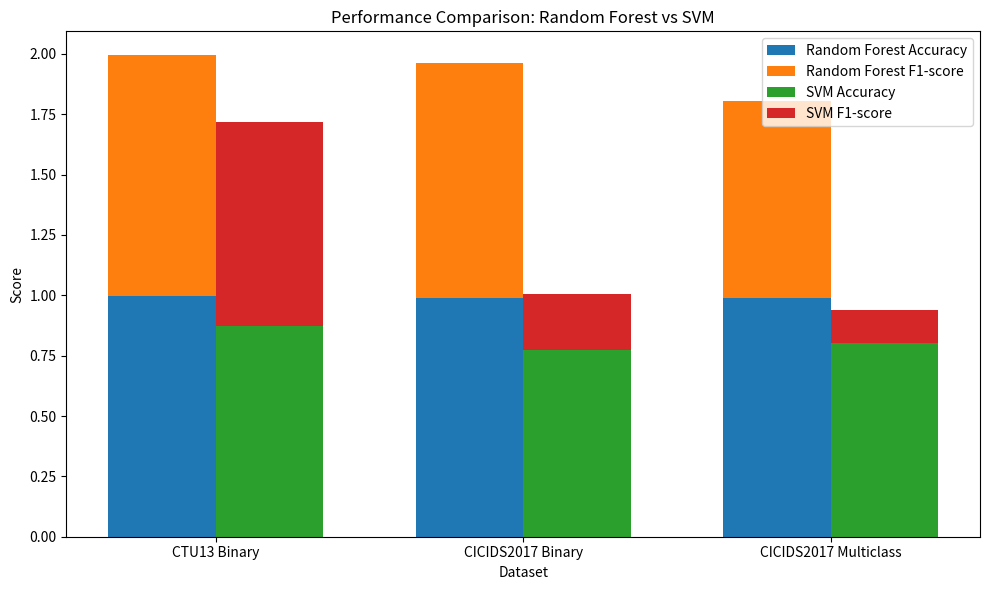

This chart was generated by the following Python code:
# Random Forest
rf_acc_ctu13_bin = 0.997235
rf_f1_ctu13_bin = 0.996723
rf_acc_cicids_bin = 0.989733
rf_f1_cicids_bin = 0.974258
rf_acc_cicids_multi = 0.989428
rf_f1_cicids_multi = 0.816561

# SVM
svm_acc_ctu13_bin = 0.873228
svm_f1_ctu13_bin = 0.846285
svm_acc_cicids_bin = 0.774821
svm_f1_cicids_bin = 0.231026
svm_acc_cicids_multi = 0.804313
svm_f1_cicids_multi = 0.135484

import matplotlib.pyplot as plt
import numpy as np

# Define the labels and width of the bars
labels = ['CTU13 Binary', 'CICIDS2017 Binary', 'CICIDS2017 Multiclass']
width = 0.35

# Set the positions of the bars on the x-axis
x = np.arange(len(labels))

# Create the figure and axes
fig, ax = plt.subplots(figsize=(10, 6))

# Create the bars for Random Forest
rf_acc = [rf_acc_ctu13_bin, rf_acc_cicids_bin, rf_acc_cicids_multi]
rf_f1 = [rf_f1_ctu13_bin, rf_f1_cicids_bin, rf_f1_cicids_multi]
ax.bar(x - width/2, rf_acc, width, label='Random Forest Accuracy')
ax.bar(x - width/2, rf_f1, width, bottom=rf_acc, label='Random Forest F1-score')

# Create the bars for SVM
svm_acc = [svm_acc_ctu13_bin, svm_acc_cicids_bin, svm_acc_cicids_multi]
svm_f1 = [svm_f1_ctu13_bin, svm_f1_cicids_bin, svm_f1_cicids_multi]
ax.bar(x + width/2, svm_acc, width, label='SVM Accuracy')
ax.bar(x + width/2, svm_f1, width, bottom=svm_acc, label='SVM F1-score')

# Add labels and title
ax.set_xlabel('Dataset')
ax.set_ylabel('Score')
ax.set_title('Performance Comparison: Random Forest vs SVM')
ax.set_xticks(x)
ax.set_xticklabels(labels)
ax.legend()

# Display the graph
plt.tight_layout()
plt.show()